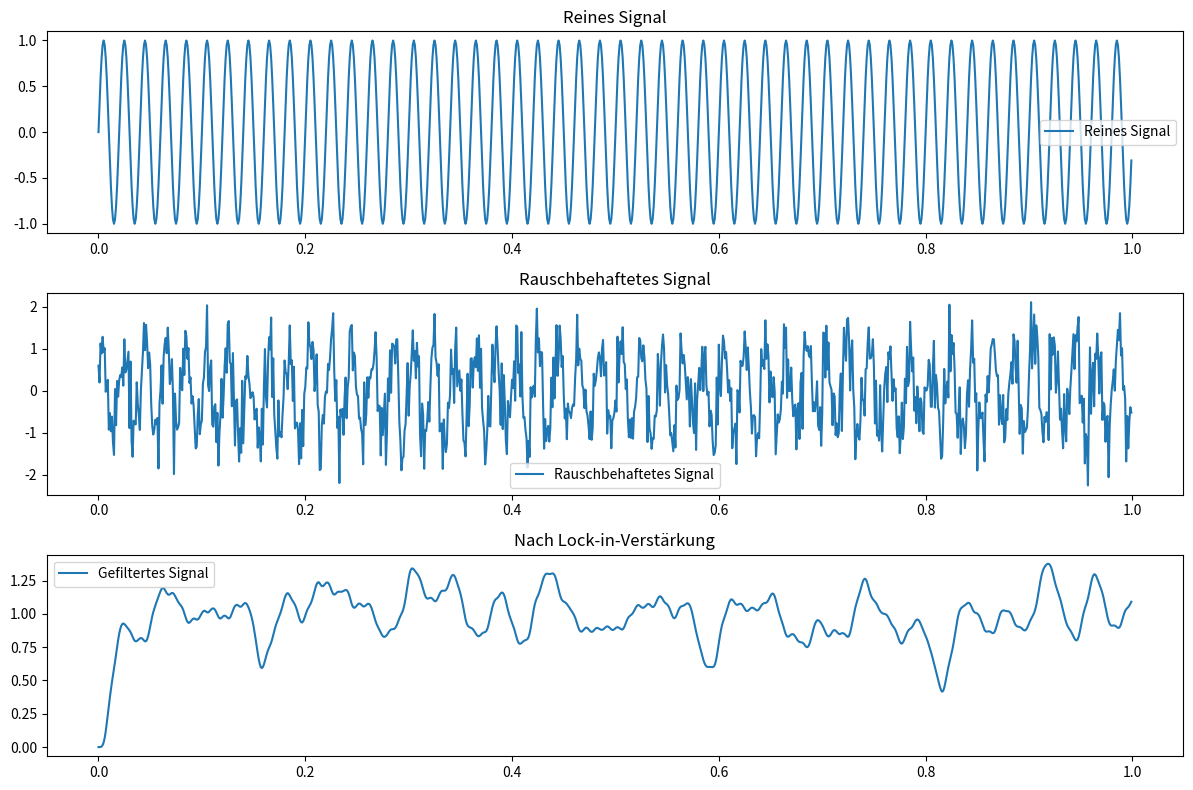

The script that saved this image:
import numpy as np
import matplotlib.pyplot as plt
from scipy.signal import butter, lfilter

# Zeitachse definieren
t = np.linspace(0, 1, 1000, False)

# Reines Signal erzeugen
pure_signal = np.sin(2 * np.pi * 50 * t)

# Rauschen hinzufügen
noise = np.random.normal(0, 0.5, pure_signal.shape)
noisy_signal = pure_signal + noise

# Referenzsignal
ref_signal = np.sin(2 * np.pi * 50 * t)

# Lock-in Verstärkung durchführen
mixed_signal = noisy_signal * ref_signal * 2
b, a = butter(3, 0.05)
filtered_signal = lfilter(b, a, mixed_signal)

# Plotten
plt.figure(figsize=(12, 8))
plt.subplot(3, 1, 1)
plt.plot(t, pure_signal, label='Reines Signal')
plt.title('Reines Signal')
plt.legend()

plt.subplot(3, 1, 2)
plt.plot(t, noisy_signal, label='Rauschbehaftetes Signal')
plt.title('Rauschbehaftetes Signal')
plt.legend()

plt.subplot(3, 1, 3)
plt.plot(t, filtered_signal, label='Gefiltertes Signal')
plt.title('Nach Lock-in-Verstärkung')
plt.legend()

plt.tight_layout()

plt.savefig('lockin_result.png')
